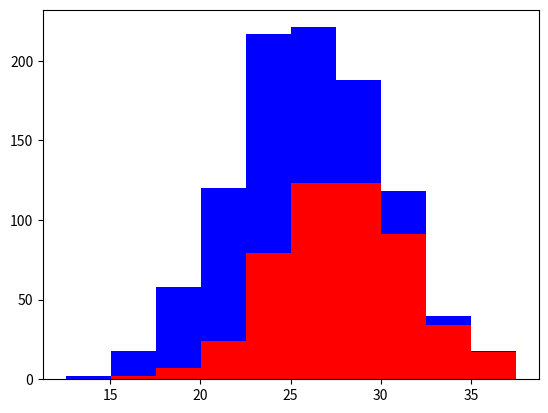

Python code for this plot:
__author__ = "Siddharth Gabu"
__license__ = "MIT"
__version__ = "1.0"
__credits__ = "Josh Gordon - Google Developers"
__maintainer__ = "Siddharth Gabu"
__status__ = "Practice"

import numpy as np
import matplotlib.pyplot as plt

greyhounds = 500
labs = 500

grey_height = 28 + 4 * np.random.randn(greyhounds)
lab_height = 24 + 4  * np.random.randn(labs)

plt.hist([grey_height, lab_height],stacked=True,color=['r','b'])
plt.show()